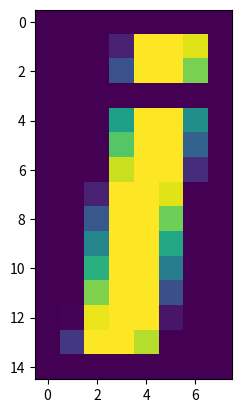

Write Python code to recreate this figure. (Note: this script raises an exception after producing the figure.)
import numpy as np
import matplotlib.pyplot as plt
from matplotlib import image

an_array = np.array([[0, 0, 0, 0, 0, 0, 0, 0],
                     [0, 0, 0, 9, 99, 99, 94, 0],
                     [0, 0, 0, 25, 99, 99, 79, 0],
                     [0, 0, 0, 0, 0, 0, 0, 0],
                     [0, 0, 0, 56, 99, 99, 49, 0],
                     [0, 0, 0, 73, 99, 99, 31, 0],
                     [0, 0, 0, 91, 99, 99, 13, 0],
                     [0, 0, 9, 99, 99, 94, 0, 0],
                     [0, 0, 27, 99, 99, 77, 0, 0],
                     [0, 0, 45, 99, 99, 59, 0, 0],
                     [0, 0, 63, 99, 99, 42, 0, 0],
                     [0, 0, 80, 99, 99, 24, 0, 0],
                     [0, 1, 96, 99, 99, 6, 0, 0],
                     [0, 16, 99, 99, 88, 0, 0, 0],
                     [0, 0, 0, 0, 0, 0, 0, 0]])
print(an_array.shape)
plt.imshow(an_array)
plt.show()

image = image.imread('tshirt_test.jpg')
# summarize shape of the pixel array
print(image.dtype)
print(image.shape)
# display the array of pixels as an image
plt.imshow(image)
plt.show()
